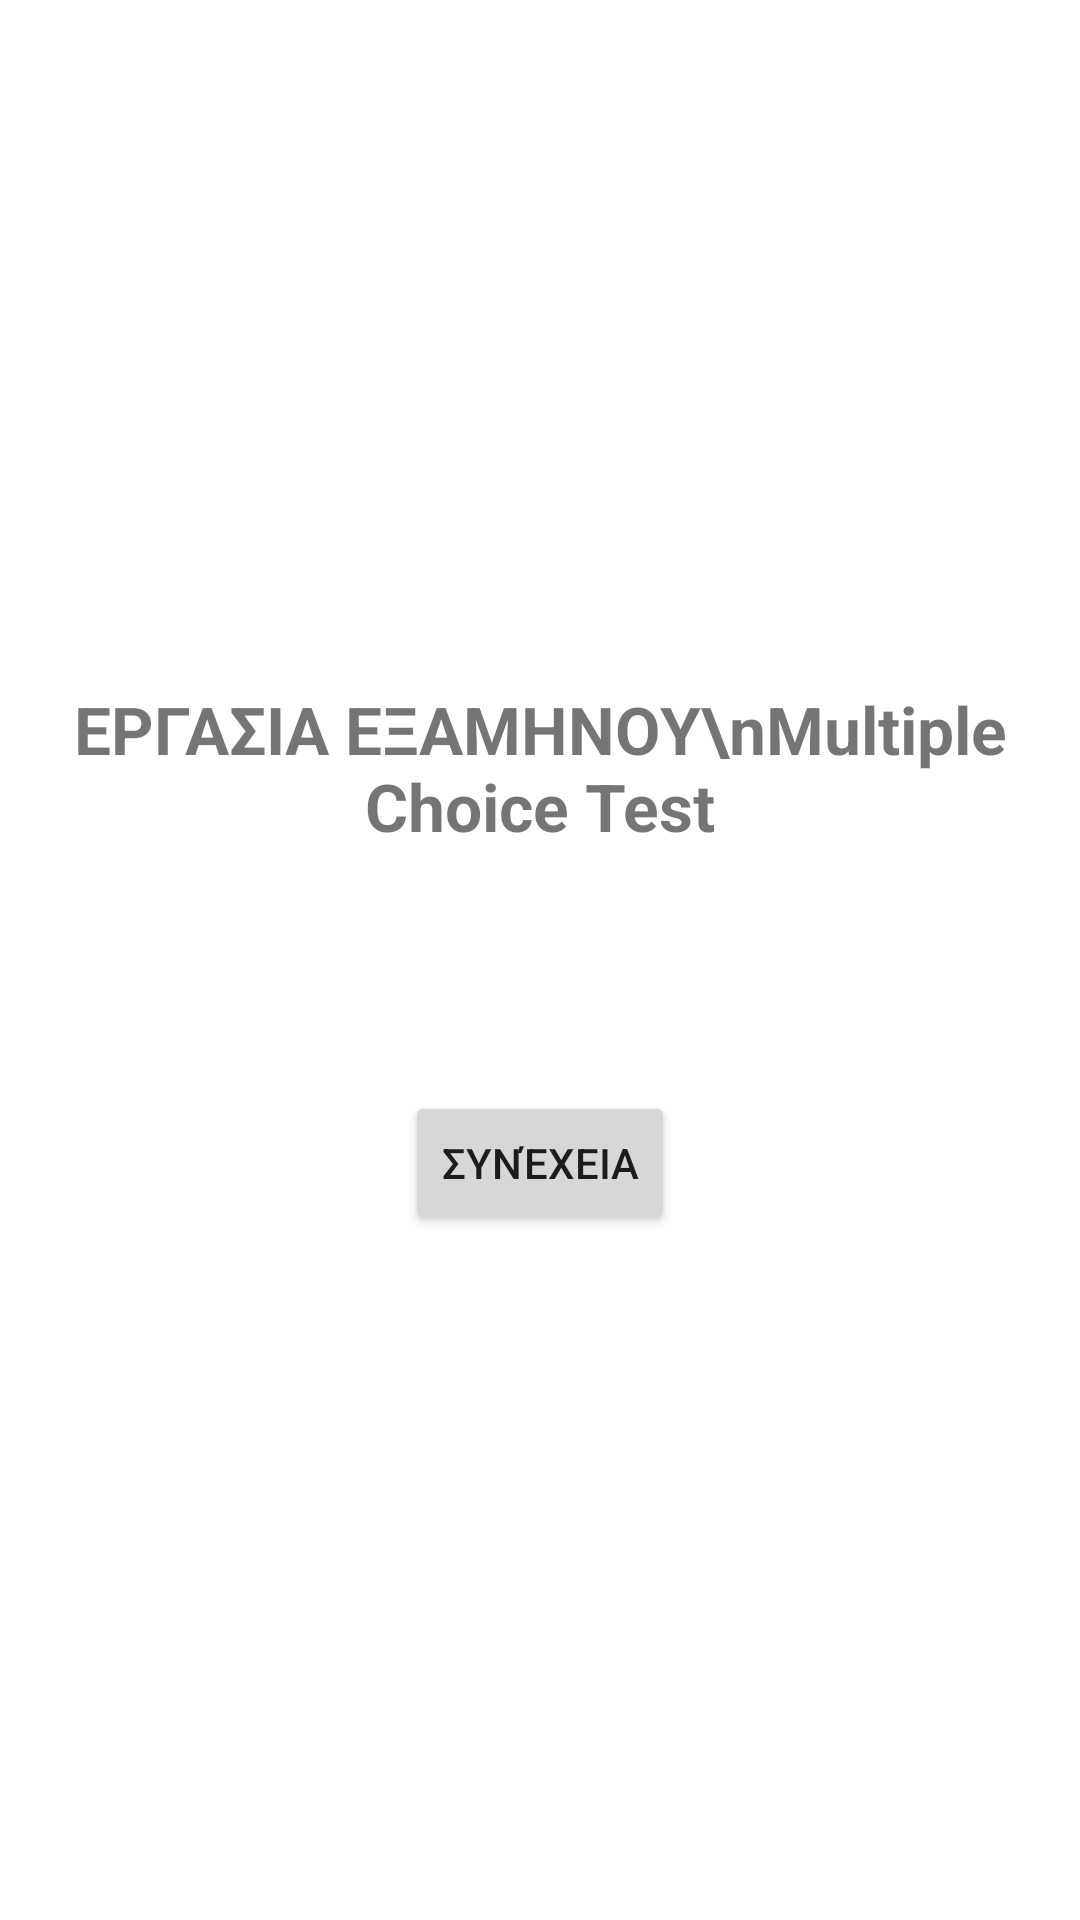

Layout XML and referenced resources for this Android screen:
<!-- AndroidManifest.xml: application theme Theme.MultipleChoiceTest -->
<!-- res/layout/activity_main.xml -->
<?xml version="1.0" encoding="utf-8"?>
<LinearLayout xmlns:android="http://schemas.android.com/apk/res/android"
    android:orientation="vertical"
    android:padding="24dp"
    android:gravity="center"
    android:layout_width="match_parent"
    android:layout_height="match_parent">

    <TextView
        android:text="ΕΡΓΑΣΙΑ ΕΞΑΜΗΝΟΥ\nMultiple Choice Test"
        android:textSize="22sp"
        android:textStyle="bold"
        android:gravity="center"
        android:layout_marginBottom="24dp"
        android:layout_width="wrap_content"
        android:layout_height="wrap_content"/>

    <TextView
        android:id="@+id/studentsTextView"
        android:textSize="18sp"
        android:gravity="center"
        android:layout_marginBottom="32dp"
        android:layout_width="wrap_content"
        android:layout_height="wrap_content"/>

    <Button
        android:id="@+id/continueButton"
        android:text="Συνέχεια"
        android:layout_width="wrap_content"
        android:layout_height="wrap_content"/>

</LinearLayout>
<!-- resources referenced by this layout -->
<resources>
  <style name="Theme.MultipleChoiceTest" parent="Theme.MaterialComponents.DayNight.DarkActionBar">
          
          <item name="colorPrimary">@color/purple_500</item>
          <item name="colorPrimaryVariant">@color/purple_700</item>
          <item name="colorOnPrimary">@color/white</item>
          
          <item name="colorSecondary">@color/teal_200</item>
          <item name="colorSecondaryVariant">@color/teal_700</item>
          <item name="colorOnSecondary">@color/black</item>
          
          <item name="android:statusBarColor" tools:targetApi="l">?attr/colorPrimaryVariant</item>
          
      </style>
  <!-- not gathered from this repository: default colours our renderer supplied (Android Studio template values) -->
  <color name="purple_500">#FF6200EE</color>
  <color name="purple_700">#FF3700B3</color>
  <color name="teal_200">#FF03DAC5</color>
  <color name="teal_700">#FF018786</color>
  <color name="black">#FF000000</color>
  <color name="white">#FFFFFFFF</color>
</resources>
